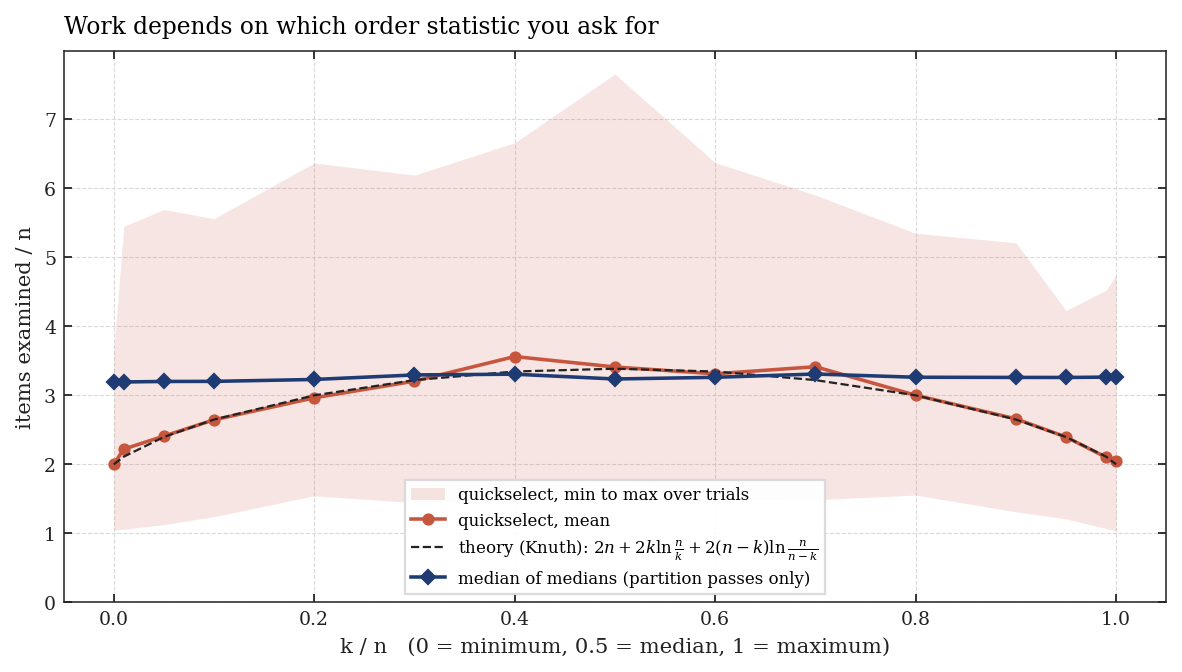

The table this chart was drawn from, first rows:
k, k_over_n, rand_examined_mean, rand_examined_min, rand_examined_max, theory_examined, det_examined, det_comparisons
1, 0.0000, 2.002, 1.047, 3.634, 2, 3.192, 9.909
500, 0.0100, 2.22, 1.059, 5.448, 2.111, 3.193, 9.912
2500, 0.0500, 2.409, 1.126, 5.692, 2.396, 3.2, 9.929
5000, 0.1000, 2.644, 1.241, 5.559, 2.649, 3.201, 9.91
10000, 0.2000, 2.963, 1.544, 6.366, 2.999, 3.229, 9.988
15000, 0.3000, 3.205, 1.445, 6.19, 3.22, 3.295, 10.17
20000, 0.4000, 3.561, 1.454, 6.658, 3.344, 3.305, 10.24
25000, 0.5000, 3.41, 1.775, 7.655, 3.385, 3.236, 9.934
30000, 0.6000, 3.311, 1.497, 6.37, 3.344, 3.26, 9.998
35000, 0.7000, 3.414, 1.487, 5.901, 3.22, 3.308, 10.12
40000, 0.8000, 3.001, 1.554, 5.347, 2.999, 3.261, 9.988
45000, 0.9000, 2.659, 1.312, 5.21, 2.649, 3.259, 9.959
47500, 0.9500, 2.396, 1.21, 4.227, 2.396, 3.258, 9.948
49500, 0.9900, 2.102, 1.068, 4.522, 2.111, 3.263, 9.958
50000, 1, 2.049, 1.037, 4.742, 2, 3.262, 9.954
